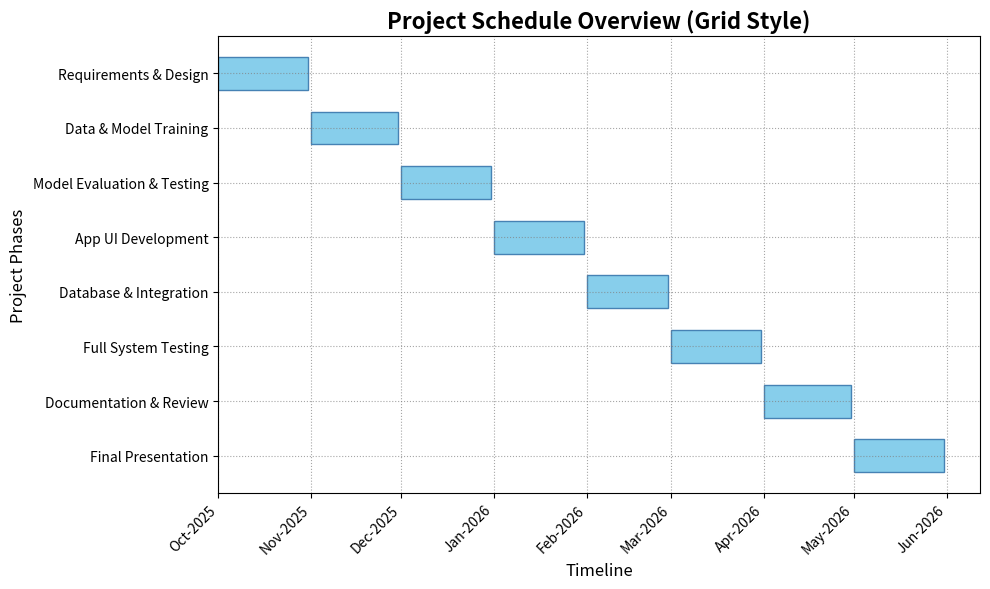

Write the Python code that produced this figure.
import pandas as pd
import matplotlib.pyplot as plt
import matplotlib.dates as mdates
from datetime import datetime

# Monthly summarized project phases with shorter descriptions
monthly_data = [
    ["Oct 2025", "Requirements & Design"],
    ["Nov 2025", "Data & Model Training"],
    ["Dec 2025", "Model Evaluation & Testing"],
    ["Jan 2026", "App UI Development"],
    ["Feb 2026", "Database & Integration"],
    ["Mar 2026", "Full System Testing"],
    ["Apr 2026", "Documentation & Review"],
    ["May 2026", "Final Presentation"]
]

# Convert to DataFrame
df_month = pd.DataFrame(monthly_data, columns=["Month", "Phase Summary"])

# Define start and end dates for each month
month_starts = {
    "Oct 2025": ("2025-10-01", "2025-10-31"),
    "Nov 2025": ("2025-11-01", "2025-11-30"),
    "Dec 2025": ("2025-12-01", "2025-12-31"),
    "Jan 2026": ("2026-01-01", "2026-01-31"),
    "Feb 2026": ("2026-02-01", "2026-02-28"),
    "Mar 2026": ("2026-03-01", "2026-03-31"),
    "Apr 2026": ("2026-04-01", "2026-04-30"),
    "May 2026": ("2026-05-01", "2026-05-31")
}

df_month["Start"] = [datetime.strptime(month_starts[m][0], "%Y-%m-%d") for m in df_month["Month"]]
df_month["End"] = [datetime.strptime(month_starts[m][1], "%Y-%m-%d") for m in df_month["Month"]]

# Plot simplified Gantt chart
plt.figure(figsize=(10, 6))

# Iterate using iterrows to safely handle column names
for index, row in df_month.iterrows():
    plt.barh(row['Phase Summary'], (row['End'] - row['Start']).days, left=row['Start'], color="skyblue", edgecolor="steelblue", height=0.6)

plt.xlabel("Timeline", fontsize=12)
plt.ylabel("Project Phases", fontsize=12)
plt.title("Project Schedule Overview (Grid Style)", fontsize=16, weight="bold")

# Reverse the y-axis for chronological order from top
plt.gca().invert_yaxis()

# --- Changes for square box grid ---
# Set both x and y grid to True and adjust linestyle and alpha for visibility
plt.grid(True, axis='both', linestyle=':', alpha=0.7, color='gray') # Changed to dotted lines for a subtle grid

# Set major locators for the y-axis to create horizontal grid lines for each phase
plt.gca().yaxis.set_major_locator(plt.MaxNLocator(integer=True)) # Ensures a tick for each phase
# --- End changes ---

plt.gca().xaxis.set_major_formatter(mdates.DateFormatter('%b-%Y'))
plt.gca().xaxis.set_major_locator(mdates.MonthLocator())
plt.xticks(rotation=45, ha='right')
plt.tight_layout()

# Save the new chart
output_path = "Gantt_Chart_With_Square_Grid.png"
plt.savefig(output_path, dpi=300)
print(output_path)